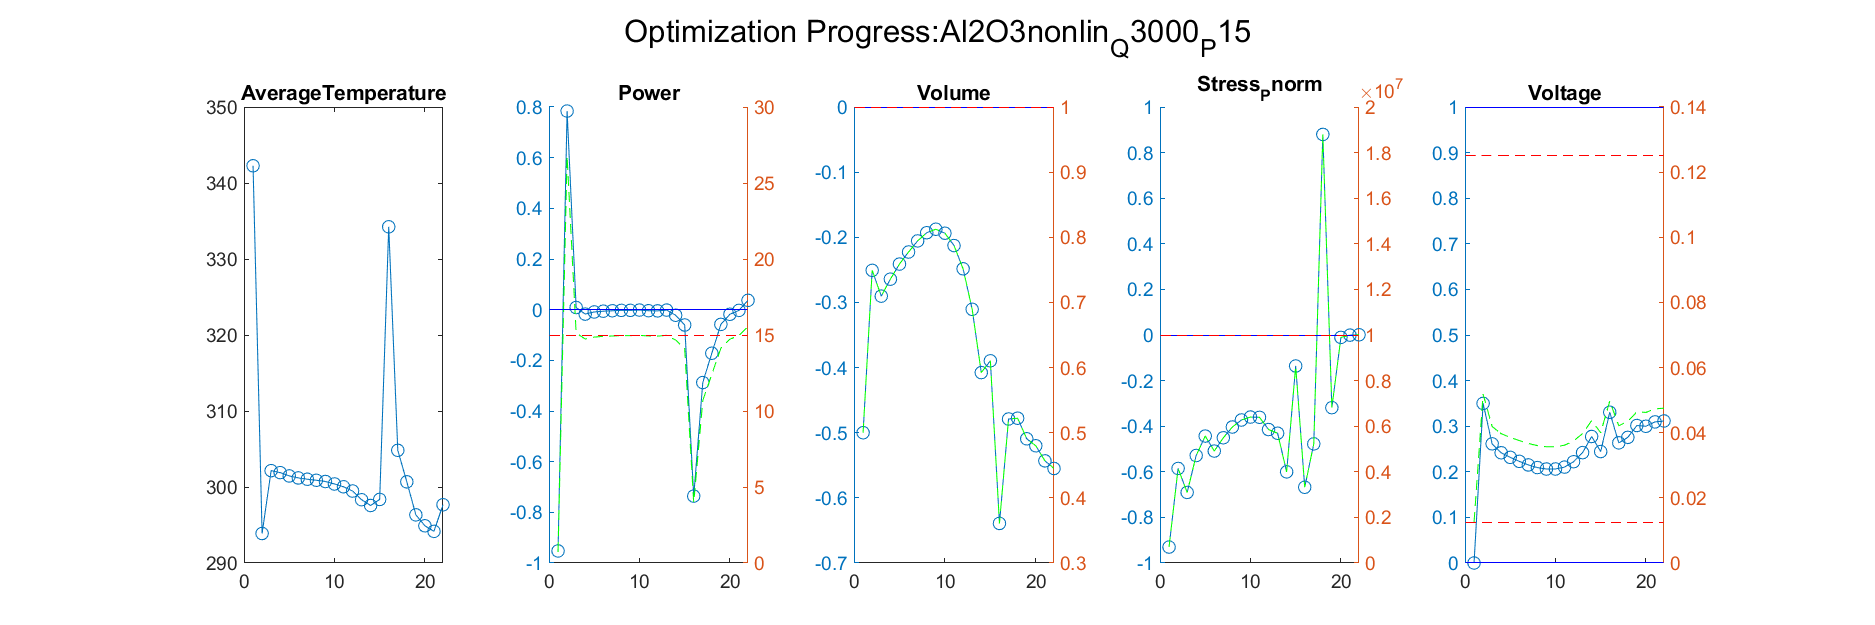

The table this chart was drawn from, first rows:
Iteration, AverageTemperature, Power_value, Power_right_value, Volume_value, Volume_right_value, Stress_Pnorm_value, Stress_Pnorm_right_value, Voltage_value, Voltage_right_value
1, 293.9, 0.784, 26.76, -0.2508, 0.7492, -0.5852, 4147690, 0.35, 0.05187
Iteration, AverageTemperature, Power_value, Power_right_value, Volume_value, Volume_right_value, Stress_Pnorm_value, Stress_Pnorm_right_value, Voltage_value, Voltage_right_value
1, 293.9, 0.784, 26.76, -0.2508, 0.7492, -0.5852, 4147690, 0.35, 0.05187
2, 302.1, 0.008524, 15.13, -0.2903, 0.7097, -0.6905, 3094691, 0.2613, 0.0419
Iteration, AverageTemperature, Power_value, Power_right_value, Volume_value, Volume_right_value, Stress_Pnorm_value, Stress_Pnorm_right_value, Voltage_value, Voltage_right_value
1, 293.9, 0.784, 26.76, -0.2508, 0.7492, -0.5852, 4147690, 0.35, 0.05187
2, 302.1, 0.008524, 15.13, -0.2903, 0.7097, -0.6905, 3094691, 0.2613, 0.0419
3, 301.9, -0.01746, 14.74, -0.2643, 0.7357, -0.5286, 4713746, 0.2417, 0.03969
Iteration, AverageTemperature, Power_value, Power_right_value, Volume_value, Volume_right_value, Stress_Pnorm_value, Stress_Pnorm_right_value, Voltage_value, Voltage_right_value
1, 293.9, 0.784, 26.76, -0.2508, 0.7492, -0.5852, 4147690, 0.35, 0.05187
2, 302.1, 0.008524, 15.13, -0.2903, 0.7097, -0.6905, 3094691, 0.2613, 0.0419
3, 301.9, -0.01746, 14.74, -0.2643, 0.7357, -0.5286, 4713746, 0.2417, 0.03969
4, 301.5, -0.009022, 14.86, -0.2411, 0.7589, -0.4432, 5567841, 0.2317, 0.03857
Iteration, AverageTemperature, Power_value, Power_right_value, Volume_value, Volume_right_value, Stress_Pnorm_value, Stress_Pnorm_right_value, Voltage_value, Voltage_right_value
1, 293.9, 0.784, 26.76, -0.2508, 0.7492, -0.5852, 4147690, 0.35, 0.05187
2, 302.1, 0.008524, 15.13, -0.2903, 0.7097, -0.6905, 3094691, 0.2613, 0.0419
3, 301.9, -0.01746, 14.74, -0.2643, 0.7357, -0.5286, 4713746, 0.2417, 0.03969
4, 301.5, -0.009022, 14.86, -0.2411, 0.7589, -0.4432, 5567841, 0.2317, 0.03857
5, 301.2, -0.005962, 14.91, -0.2226, 0.7774, -0.509, 4909850, 0.2229, 0.03758
Iteration, AverageTemperature, Power_value, Power_right_value, Volume_value, Volume_right_value, Stress_Pnorm_value, Stress_Pnorm_right_value, Voltage_value, Voltage_right_value
1, 293.9, 0.784, 26.76, -0.2508, 0.7492, -0.5852, 4147690, 0.35, 0.05187
2, 302.1, 0.008524, 15.13, -0.2903, 0.7097, -0.6905, 3094691, 0.2613, 0.0419
3, 301.9, -0.01746, 14.74, -0.2643, 0.7357, -0.5286, 4713746, 0.2417, 0.03969
4, 301.5, -0.009022, 14.86, -0.2411, 0.7589, -0.4432, 5567841, 0.2317, 0.03857
5, 301.2, -0.005962, 14.91, -0.2226, 0.7774, -0.509, 4909850, 0.2229, 0.03758
6, 301, -0.004318, 14.94, -0.2056, 0.7944, -0.4507, 5493033, 0.2151, 0.0367
Iteration, AverageTemperature, Power_value, Power_right_value, Volume_value, Volume_right_value, Stress_Pnorm_value, Stress_Pnorm_right_value, Voltage_value, Voltage_right_value
1, 293.9, 0.784, 26.76, -0.2508, 0.7492, -0.5852, 4147690, 0.35, 0.05187
2, 302.1, 0.008524, 15.13, -0.2903, 0.7097, -0.6905, 3094691, 0.2613, 0.0419
3, 301.9, -0.01746, 14.74, -0.2643, 0.7357, -0.5286, 4713746, 0.2417, 0.03969
4, 301.5, -0.009022, 14.86, -0.2411, 0.7589, -0.4432, 5567841, 0.2317, 0.03857
5, 301.2, -0.005962, 14.91, -0.2226, 0.7774, -0.509, 4909850, 0.2229, 0.03758
6, 301, -0.004318, 14.94, -0.2056, 0.7944, -0.4507, 5493033, 0.2151, 0.0367
7, 300.9, -0.002784, 14.96, -0.193, 0.807, -0.4035, 5964546, 0.2093, 0.03604
Iteration, AverageTemperature, Power_value, Power_right_value, Volume_value, Volume_right_value, Stress_Pnorm_value, Stress_Pnorm_right_value, Voltage_value, Voltage_right_value
1, 293.9, 0.784, 26.76, -0.2508, 0.7492, -0.5852, 4147690, 0.35, 0.05187
2, 302.1, 0.008524, 15.13, -0.2903, 0.7097, -0.6905, 3094691, 0.2613, 0.0419
3, 301.9, -0.01746, 14.74, -0.2643, 0.7357, -0.5286, 4713746, 0.2417, 0.03969
4, 301.5, -0.009022, 14.86, -0.2411, 0.7589, -0.4432, 5567841, 0.2317, 0.03857
5, 301.2, -0.005962, 14.91, -0.2226, 0.7774, -0.509, 4909850, 0.2229, 0.03758
6, 301, -0.004318, 14.94, -0.2056, 0.7944, -0.4507, 5493033, 0.2151, 0.0367
7, 300.9, -0.002784, 14.96, -0.193, 0.807, -0.4035, 5964546, 0.2093, 0.03604
8, 300.7, -0.002638, 14.96, -0.1876, 0.8124, -0.3729, 6271448, 0.2061, 0.03568
Iteration, AverageTemperature, Power_value, Power_right_value, Volume_value, Volume_right_value, Stress_Pnorm_value, Stress_Pnorm_right_value, Voltage_value, Voltage_right_value
1, 293.9, 0.784, 26.76, -0.2508, 0.7492, -0.5852, 4147690, 0.35, 0.05187
2, 302.1, 0.008524, 15.13, -0.2903, 0.7097, -0.6905, 3094691, 0.2613, 0.0419
3, 301.9, -0.01746, 14.74, -0.2643, 0.7357, -0.5286, 4713746, 0.2417, 0.03969
4, 301.5, -0.009022, 14.86, -0.2411, 0.7589, -0.4432, 5567841, 0.2317, 0.03857
5, 301.2, -0.005962, 14.91, -0.2226, 0.7774, -0.509, 4909850, 0.2229, 0.03758
6, 301, -0.004318, 14.94, -0.2056, 0.7944, -0.4507, 5493033, 0.2151, 0.0367
7, 300.9, -0.002784, 14.96, -0.193, 0.807, -0.4035, 5964546, 0.2093, 0.03604
8, 300.7, -0.002638, 14.96, -0.1876, 0.8124, -0.3729, 6271448, 0.2061, 0.03568
9, 300.4, -0.001564, 14.98, -0.1937, 0.8063, -0.3599, 6401379, 0.2062, 0.03569
Iteration, AverageTemperature, Power_value, Power_right_value, Volume_value, Volume_right_value, Stress_Pnorm_value, Stress_Pnorm_right_value, Voltage_value, Voltage_right_value
1, 293.9, 0.784, 26.76, -0.2508, 0.7492, -0.5852, 4147690, 0.35, 0.05187
2, 302.1, 0.008524, 15.13, -0.2903, 0.7097, -0.6905, 3094691, 0.2613, 0.0419
3, 301.9, -0.01746, 14.74, -0.2643, 0.7357, -0.5286, 4713746, 0.2417, 0.03969
4, 301.5, -0.009022, 14.86, -0.2411, 0.7589, -0.4432, 5567841, 0.2317, 0.03857
5, 301.2, -0.005962, 14.91, -0.2226, 0.7774, -0.509, 4909850, 0.2229, 0.03758
6, 301, -0.004318, 14.94, -0.2056, 0.7944, -0.4507, 5493033, 0.2151, 0.0367
... 191 more rows
